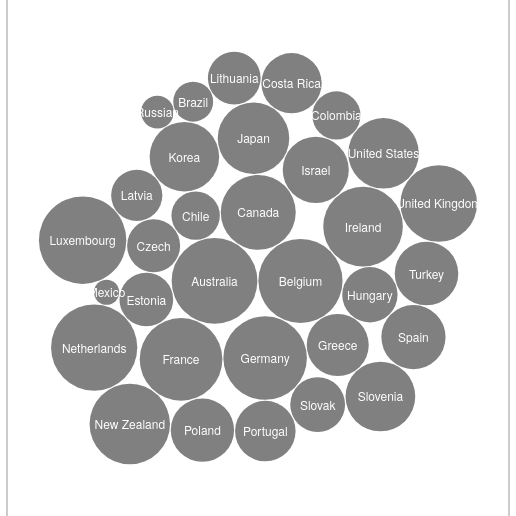
D3 v3 page, settled after 480 driven frames (8 s of simulated time); the page loaded 1 data file(s).


// ── js/bubble-chart.js
// JavaScript Document
var diameter = 500, //max size of the bubbles
    color = d3.scale.category20(); //color category

var bubble = d3.layout.pack()
    .sort(null)
    .size([diameter, diameter])
    .padding(1.0);
    
var svg = d3.select("#bubble-chart")
    .append("svg")
    .attr("width", diameter)
    .attr("height", diameter)
    .attr("class", "bubble");

var tooltip = d3.select('#content').append("div")
	  .style("position", "absolute")
	  .style("z-index", "10")
    .style("color", "white")
	  .style("visibility", "hidden")
    .style("border", "1px solid white")
    .style("fill", "black")
    .text("tooltip");


d3.csv("files/data.csv", function(error, data){

    //convert numerical values from strings to numbers
    data = data.map(function(d){ d.value = +d["Amount"]; return d; });

    //bubbles needs very specific format, convert data to this.
    var nodes = bubble.nodes({children:data}).filter(function(d) { return !d.children; });

    //setup the chart
    var bubbles = svg.append("g")
        .attr("transform", "translate(0,0)")
        .selectAll(".bubble")
        .data(nodes)
        .enter();

    //create the bubbles
    bubbles.append("circle")
        .attr("r", function(d){ return d.r; })
        .attr("cx", function(d){ return d.x; })
        .attr("cy", function(d){ return d.y; })
        .style("fill","gray")
        .on("mouseover", function(d) {
              d3.select(this).style("fill", color(d.value));
              tooltip.transition()
                .duration(200)
                .style("visibility", "visible")
                .style("background-color",this.style.fill);
                tooltip.html("$" + d.value);

	      })
	      .on("mousemove", function() {
	          return tooltip.style("top", (d3.event.pageY-10)+"px").style("left",(d3.event.pageX+10)+"px");
	      })
	      .on("mouseout", function(){
	      	tooltip.transition()
                .duration(200)
                .style("visibility", "hidden");
            });

    //format the text for each bubble
    bubbles.append("text")
        .attr("x", function(d){ return d.x; })
        .attr("y", function(d){ return d.y + 5; })
        .attr("text-anchor", "middle")
        .text(function(d){ return d["Country"]; })
        .style({
            "fill":"white",
            "font-family":"Helvetica Neue, Helvetica, Arial, san-serif",
            "font-size": "12px"
        })
        .style("cursor","default")
        .on("mouseover", function(d) {
              tooltip.transition()
                .duration(200)
                .style("visibility", "visible");
                tooltip.html("$" + d.value);
          }).on("mousemove", function() {
              return tooltip.style("top", (d3.event.pageY-10)+"px").style("left",(d3.event.pageX+10)+"px");
          })
          .on("mouseout", function(){
            tooltip.transition()
                .duration(200)
                .style("visibility", "hidden");});
})

// ── js/design_tabs.js
function openCity(evt, cityName) {
   
    var i, tabcontent, tablinks;

    // Get all elements with class="tabcontent" and hide them
    tabcontent = document.getElementsByClassName("tabcontent");
    for (i = 0; i < tabcontent.length; i++) {
        tabcontent[i].style.display = "none";
    }

    // Get all elements with class="tablinks" and remove the class "active"
    tablinks = document.getElementsByClassName("tablinks");
    for (i = 0; i < tablinks.length; i++) {
        tablinks[i].className = tablinks[i].className.replace(" active", "");
    }

    // Show the current tab, and add an "active" class to the link that opened the tab
    document.getElementById(cityName).style.display = "block";
    evt.currentTarget.className += " active";
}

document.getElementById("defaultOpen").click();

### data: files/data.csv
Country, Amount
Australia, 21967
Belgium, 21170
Canada, 16792
Chile, 6998
Czech, 8399
Estonia, 8595
France, 20414
Germany, 20847
Greece, 11492
Hungary, 9155
Ireland, 18943
Israel, 13060
Japan, 15292
Korea, 14441
Latvia, 7830
Luxembourg, 22836
Mexico, 1896
Netherlands, 22210
New Zealand, 19346
Poland, 11978
Portugal, 10941
Slovak, 8980
Slovenia, 14521
Spain, 12317
Turkey, 12075
United Kingdom, 17568
United? States, 14892
Colombia, 6950
Costa Rica, 10860
Lithuania, 8320
Brazil, 4754
Russian, 3199